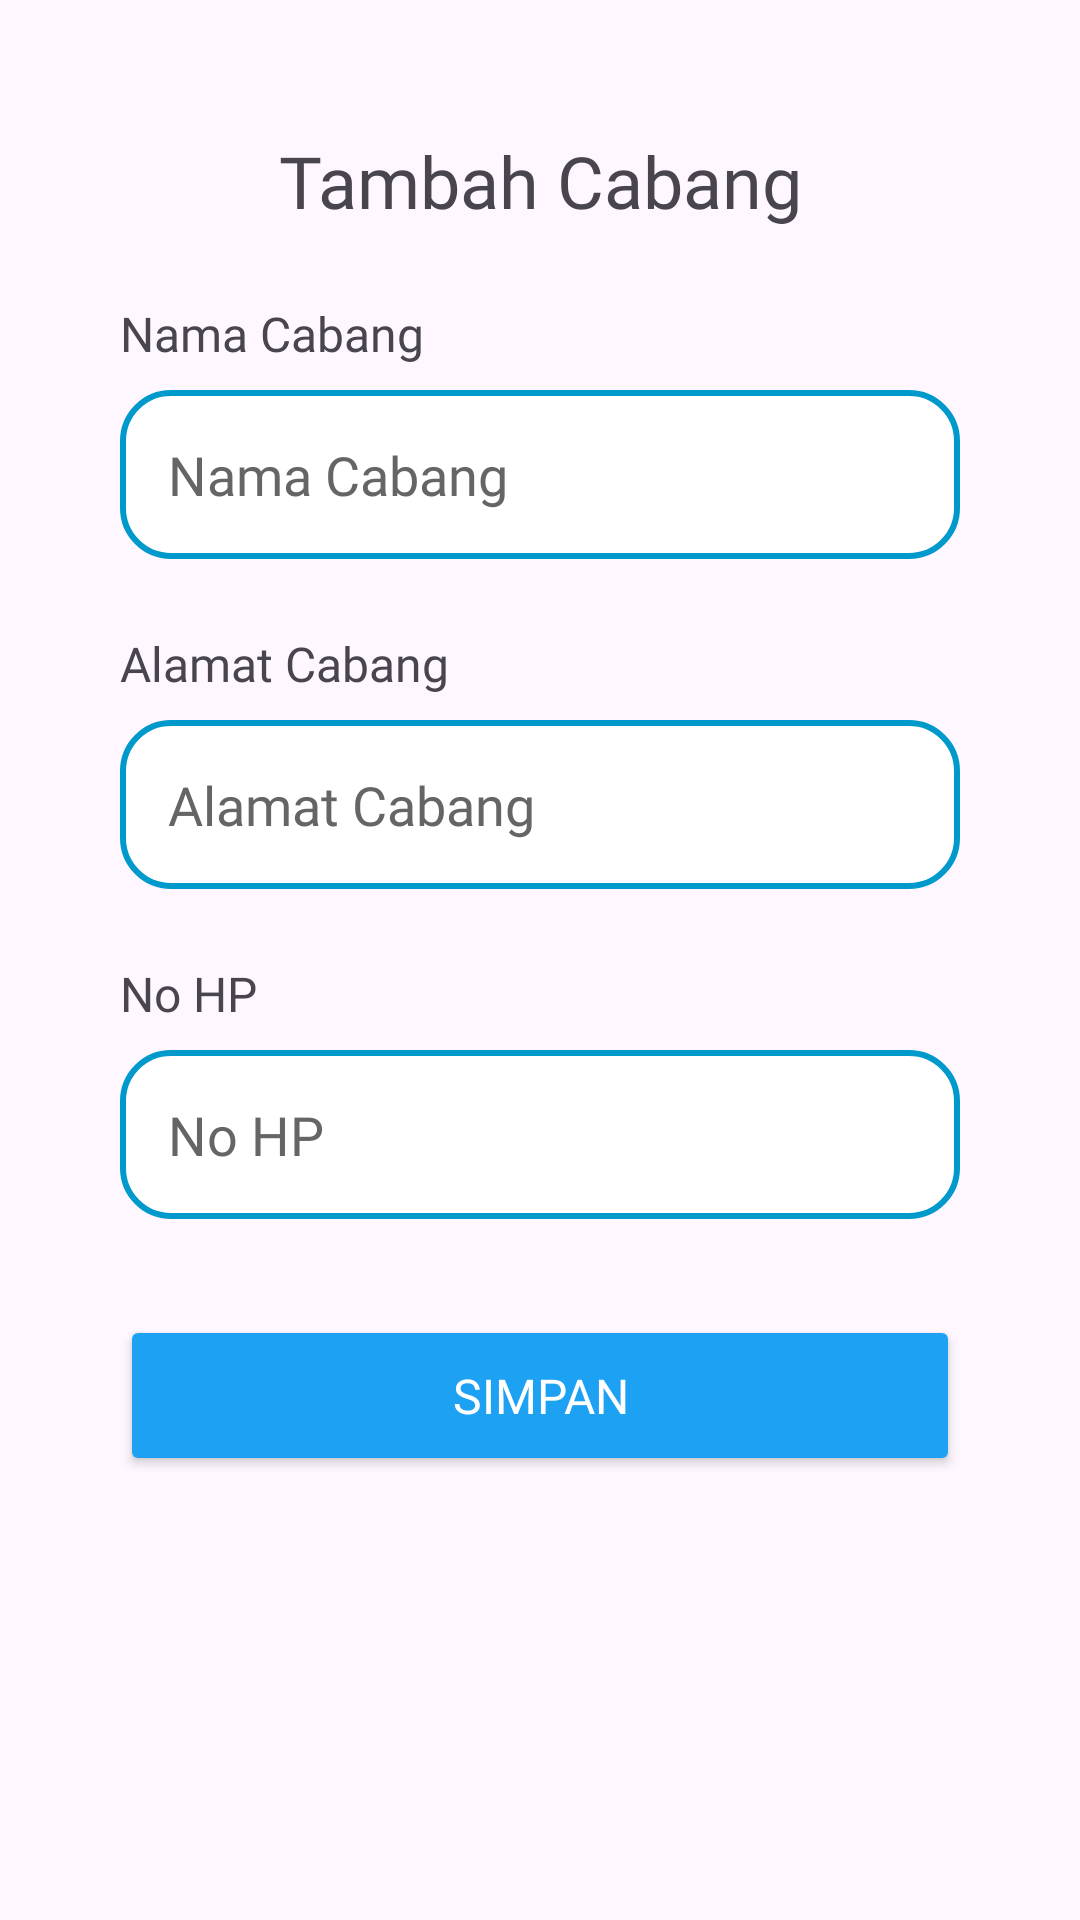

Reconstruct the res/layout file that produces this screen, plus the resources it refers to.
<!-- AndroidManifest.xml: application theme Theme.Laundry -->
<!-- res/layout/activity_tambah_cabang.xml -->
<?xml version="1.0" encoding="utf-8"?>
<androidx.constraintlayout.widget.ConstraintLayout xmlns:android="http://schemas.android.com/apk/res/android"
    xmlns:app="http://schemas.android.com/apk/res-auto"
    android:layout_width="match_parent"
    android:layout_height="match_parent"
    xmlns:tools="http://schemas.android.com/tools"
    android:padding="20dp"
    tools:context=".cabang.TambahCabang">

    <TextView
        android:id="@+id/header"
        android:layout_width="0dp"
        android:layout_height="wrap_content"
        android:text="@string/title_tambahcabang"
        android:textSize="24sp"
        android:fontFamily="@font/interextrabold"
        android:textAlignment="center"
        app:layout_constraintTop_toTopOf="parent"
        app:layout_constraintStart_toStartOf="parent"
        app:layout_constraintEnd_toEndOf="parent"
        android:paddingTop="24dp" />

    <LinearLayout
        android:id="@+id/containerNamaCabang"
        android:layout_width="0dp"
        android:layout_height="wrap_content"
        android:orientation="vertical"
        android:paddingHorizontal="20dp"
        android:layout_marginTop="24dp"
        app:layout_constraintTop_toBottomOf="@id/header"
        app:layout_constraintStart_toStartOf="parent"
        app:layout_constraintEnd_toEndOf="parent">

        <TextView
            android:layout_width="match_parent"
            android:layout_height="wrap_content"
            android:text="@string/nama_cabang"
            android:fontFamily="@font/inter"
            android:textSize="16sp"
            android:layout_marginBottom="8dp" />

        <EditText
            android:id="@+id/etTambahNamaCabang"
            android:layout_width="match_parent"
            android:layout_height="wrap_content"
            android:hint="@string/nama_cabang"
            android:textColorHint="#656565"
            android:textColor="@color/black"
            android:fontFamily="@font/inter"
            android:padding="16dp"
            android:background="@drawable/rounded_et"
            android:textAlignment="textStart" />
    </LinearLayout>

    <LinearLayout
        android:id="@+id/containerAlamatCabang"
        android:layout_width="0dp"
        android:layout_height="wrap_content"
        android:orientation="vertical"
        android:paddingHorizontal="20dp"
        android:layout_marginTop="24dp"
        app:layout_constraintTop_toBottomOf="@id/containerNamaCabang"
        app:layout_constraintStart_toStartOf="parent"
        app:layout_constraintEnd_toEndOf="parent">

        <TextView
            android:layout_width="match_parent"
            android:layout_height="wrap_content"
            android:text="Alamat Cabang"
            android:fontFamily="@font/inter"
            android:textSize="16sp"
            android:layout_marginBottom="8dp" />

        <EditText
            android:id="@+id/etTambahAlamatCabang"
            android:layout_width="match_parent"
            android:layout_height="wrap_content"
            android:hint="@string/alamat_cabang"
            android:textColorHint="#656565"
            android:textColor="@color/black"
            android:fontFamily="@font/inter"
            android:padding="16dp"
            android:background="@drawable/rounded_et"
            android:textAlignment="textStart" />
    </LinearLayout>

    <LinearLayout
        android:id="@+id/containerTeleponCabang"
        android:layout_width="0dp"
        android:layout_height="wrap_content"
        android:orientation="vertical"
        android:paddingHorizontal="20dp"
        android:layout_marginTop="24dp"
        app:layout_constraintTop_toBottomOf="@id/containerAlamatCabang"
        app:layout_constraintStart_toStartOf="parent"
        app:layout_constraintEnd_toEndOf="parent">

        <TextView
            android:layout_width="match_parent"
            android:layout_height="wrap_content"
            android:text="@string/card_pelanggan_nohp"
            android:fontFamily="@font/inter"
            android:textSize="16sp"
            android:layout_marginBottom="8dp" />

        <EditText
            android:id="@+id/etTambahTeleponCabang"
            android:layout_width="match_parent"
            android:layout_height="wrap_content"
            android:hint="@string/card_pelanggan_nohp"
            android:textColor="@color/black"
            android:textColorHint="#656565"
            android:padding="16dp"
            android:fontFamily="@font/inter"
            android:background="@drawable/rounded_et"
            android:textAlignment="textStart"
            android:inputType="phone" />
    </LinearLayout>

    <Button
        android:id="@+id/btnSimpanCabang"
        android:layout_width="0dp"
        android:layout_height="wrap_content"
        android:text="Simpan"
        android:fontFamily="@font/interextrabold"
        android:textColor="@color/white"
        android:textSize="16sp"
        android:padding="16dp"
        android:backgroundTint="#1DA1F2"
        android:layout_marginTop="32dp"
        app:layout_constraintTop_toBottomOf="@id/containerTeleponCabang"
        app:layout_constraintStart_toStartOf="parent"
        app:layout_constraintEnd_toEndOf="parent"
        android:layout_marginHorizontal="20dp" />

</androidx.constraintlayout.widget.ConstraintLayout>
<!-- resources referenced by this layout -->
<resources>
  <!-- drawable rounded_et (drawable) -->
  <?xml version="1.0" encoding="utf-8"?>
  <shape xmlns:android="http://schemas.android.com/apk/res/android">
    <corners android:radius="16dp"/>
      <solid android:color="#ffffff"/>
      <stroke android:width="2dp" android:color="@android:color/holo_blue_dark"/>
  </shape>
  <string name="alamat_cabang">Alamat Cabang</string>
  <string name="card_pelanggan_nohp">No HP</string>
  <string name="nama_cabang">Nama Cabang</string>
  <string name="title_tambahcabang">Tambah Cabang</string>
  <style name="Theme.Laundry" parent="Base.Theme.Laundry" />
  <style name="Base.Theme.Laundry" parent="Theme.Material3.DayNight.NoActionBar">
          <item name="colorPrimary">#1591EA</item>
          <item name="colorPrimaryVariant">#1591EA</item>
      </style>
  <!-- not gathered from this repository: default colours our renderer supplied (Android Studio template values) -->
  <color name="black">#FF000000</color>
  <color name="white">#FFFFFFFF</color>
</resources>
